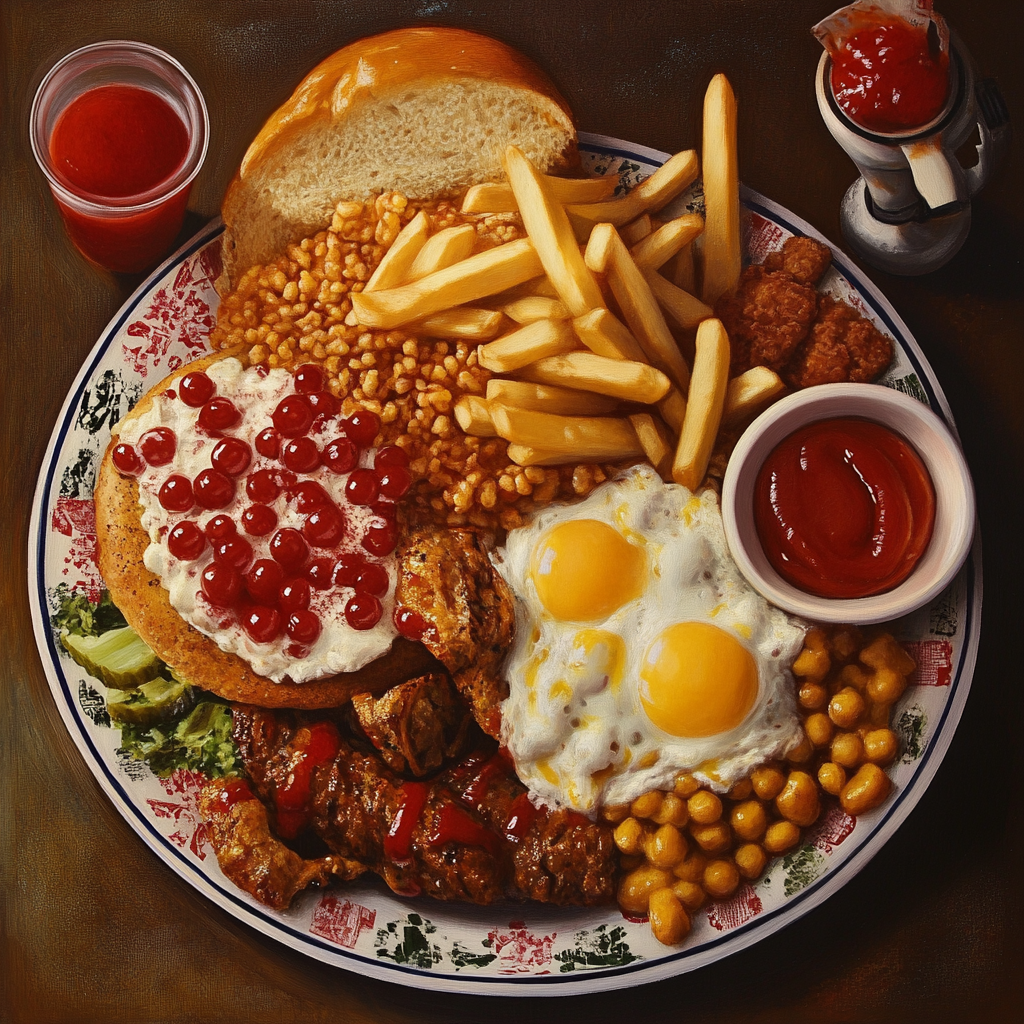
Generation parameters embedded in this image by Midjourney (PNG 'Description' text chunk):
A plate of American food --v 6.1 Job ID: 11734d6f-ef4d-44bf-9a57-62ca01e8eb13